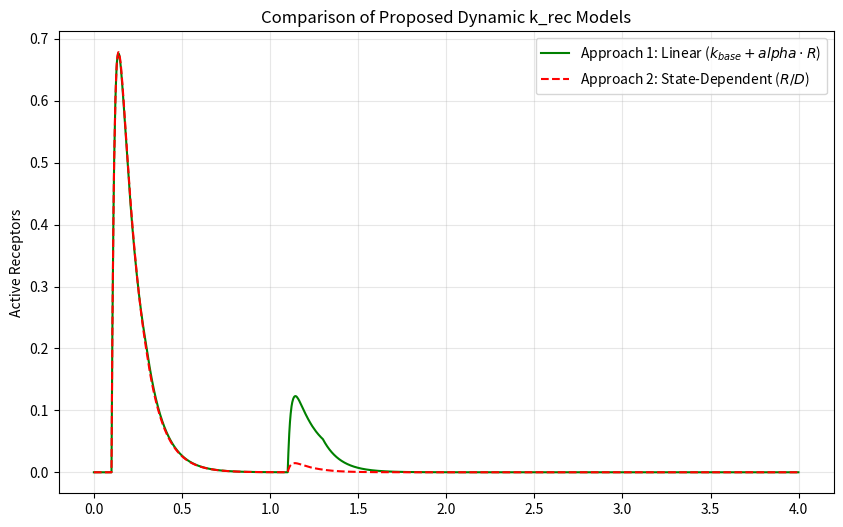

This figure's Python source:
import numpy as np
import matplotlib.pyplot as plt

dt = 0.001
time = np.arange(0, 4.0, dt)
bits = [1, 1, 0, 0]
k_on, k_off = 50.0, 10.0

# Clean signal generation
clean_c = np.zeros(len(time))
for i, b in enumerate(bits):
    if b == 1: clean_c[int((i+0.1)/dt):int((i+0.3)/dt)] = 1.0

# Apply Poisson Noise
noisy_c = np.random.poisson(clean_c * 500) / 500

def sim_dynamic_1(C, k_base=0.2, alpha=1.5):
    R, D, F = np.zeros(len(C)), np.zeros(len(C)), np.zeros(len(C))
    F[0] = 1.0
    for i in range(1, len(C)):
        k_dyn = k_base + alpha * R[i-1]
        R[i] = R[i-1] + (k_on*C[i-1]*F[i-1] - k_off*R[i-1])*dt
        D[i] = D[i-1] + (k_off*R[i-1] - k_dyn*D[i-1])*dt
        F[i] = max(0, 1.0 - R[i] - D[i])
    return R

def sim_dynamic_2(C):
    R, D, F = np.zeros(len(C)), np.zeros(len(C)), np.zeros(len(C))
    F[0] = 1.0
    for i in range(1, len(C)):
        k_dyn = R[i-1] / (D[i-1] + 0.1) # Ratiometric Approach
        R[i] = R[i-1] + (k_on*C[i-1]*F[i-1] - k_off*R[i-1])*dt
        D[i] = D[i-1] + (k_off*R[i-1] - k_dyn*D[i-1])*dt
        F[i] = max(0, 1.0 - R[i] - D[i])
    return R

out1 = sim_dynamic_1(noisy_c)
out2 = sim_dynamic_2(noisy_c)

plt.figure(figsize=(10, 6))
plt.plot(time, out1, 'g-', label='Approach 1: Linear ($k_{base} + alpha \cdot R$)')
plt.plot(time, out2, 'r--', label='Approach 2: State-Dependent ($R/D$)')
plt.title("Comparison of Proposed Dynamic k_rec Models")
plt.ylabel("Active Receptors")
plt.legend()
plt.grid(alpha=0.3)
plt.show()
